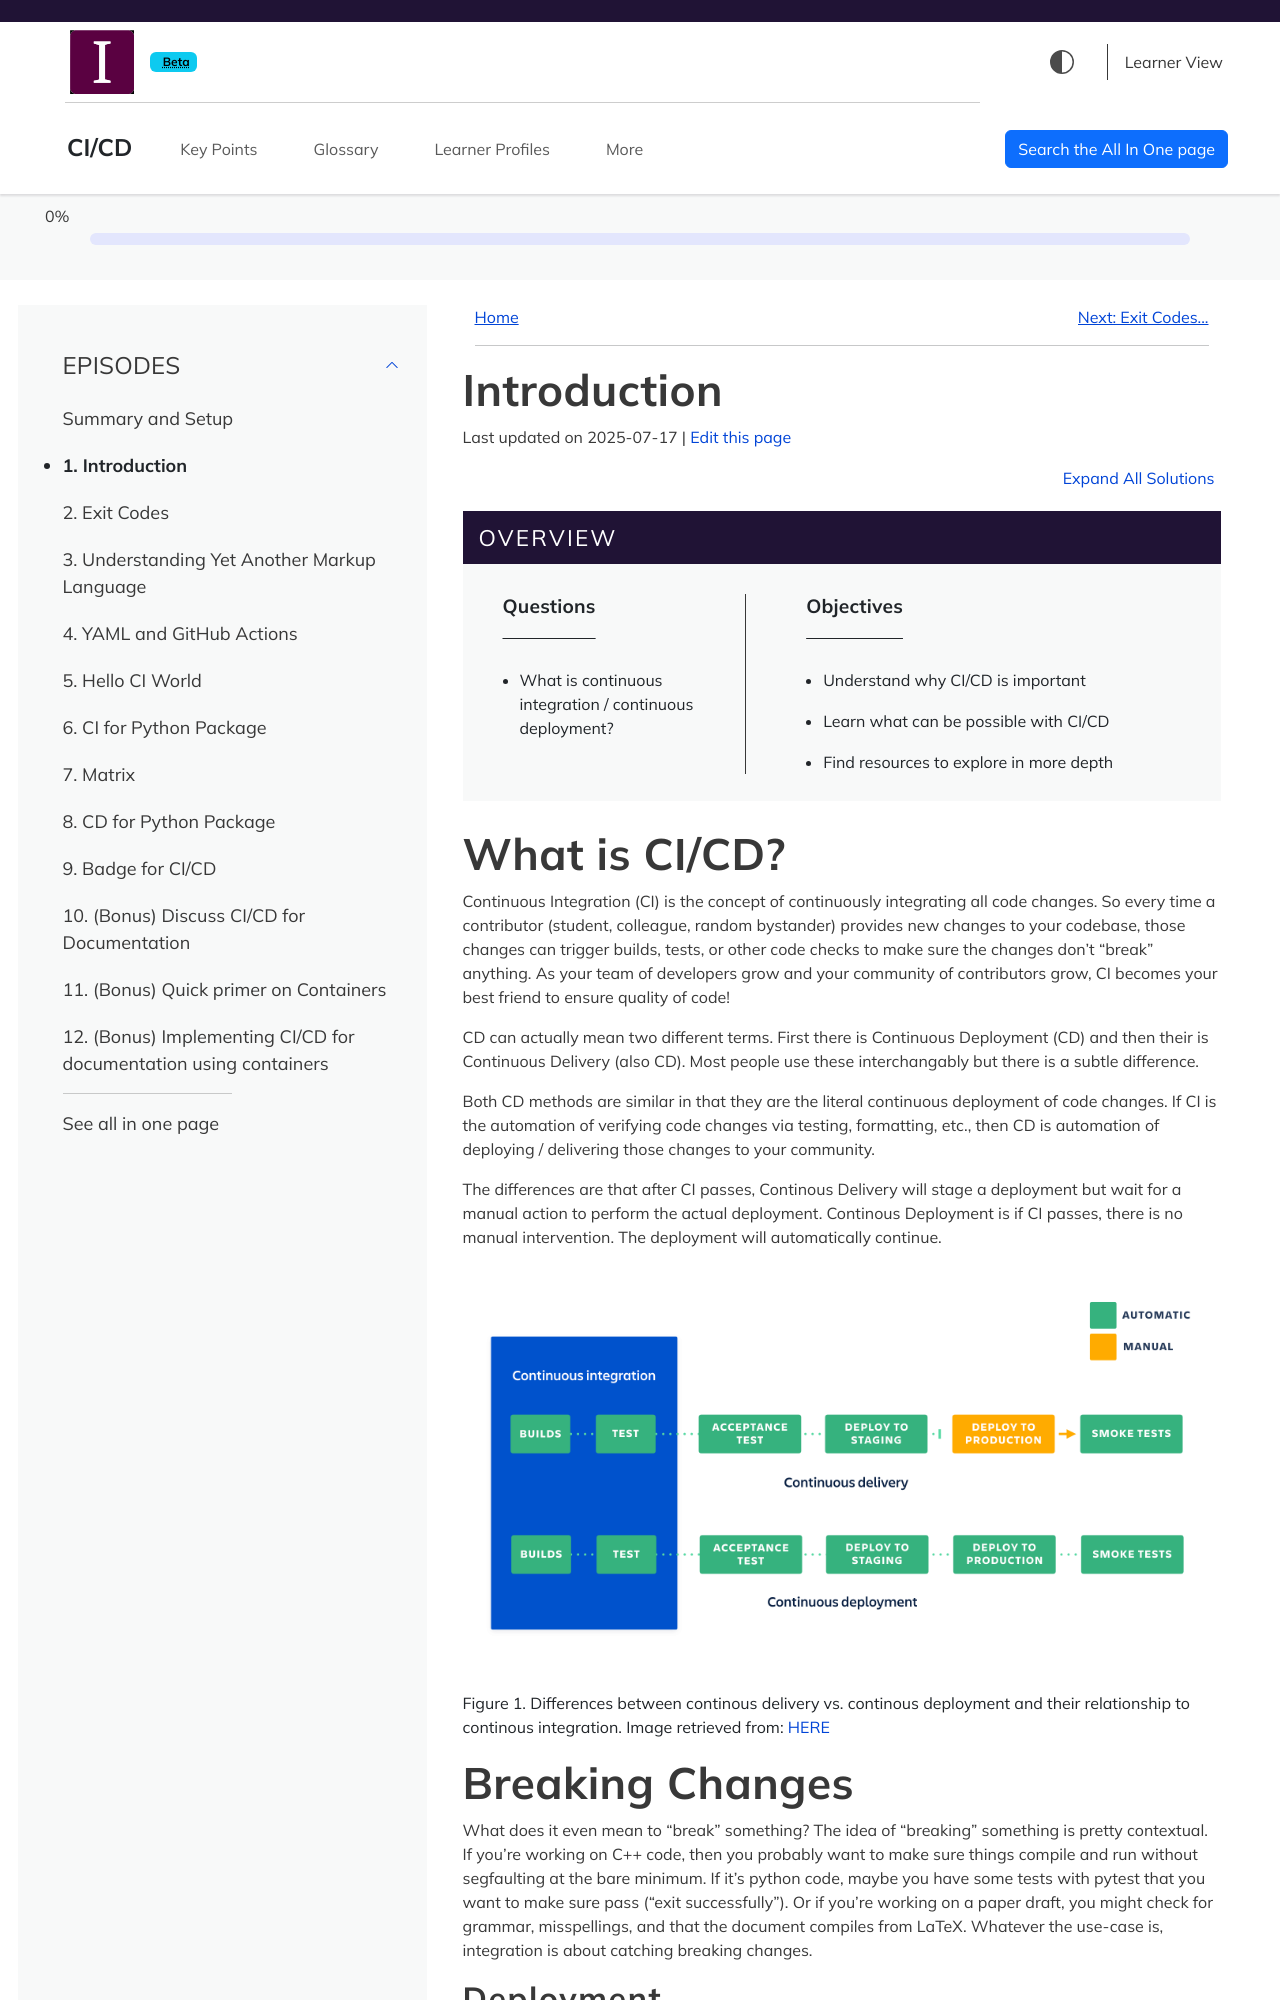

repository: MttArmstrong/CI-CD · page: introduction.html · generator: sphinx

---
title: "Introduction"
teaching: 5
exercises: 0
---

:::::::::::::::::::::::::::::::::::::: questions 

- What is continuous integration / continuous deployment?

::::::::::::::::::::::::::::::::::::::::::::::::

::::::::::::::::::::::::::::::::::::: objectives

- Understand why CI/CD is important
- Learn what can be possible with CI/CD
- Find resources to explore in more depth

::::::::::::::::::::::::::::::::::::::::::::::::



# What is CI/CD?

Continuous Integration (CI) is the concept of continuously integrating all code changes. So every time a contributor (student, colleague, random bystander) provides new changes to your codebase, those changes can trigger builds, tests, or other code checks to make sure the changes don't "break" anything. As your team of developers grow and your community of contributors grow, CI becomes your best friend to ensure quality of code!

CD can actually mean two different terms. First there is Continuous Deployment (CD) and then their is Continuous Delivery (also CD). Most people use these interchangably but there is a subtle difference.

Both CD methods are similar in that they are the literal continuous deployment of code changes. If CI is the automation of verifying code changes via testing, formatting, etc., then CD is  automation of  deploying / delivering those changes to your community.  

The differences are that after CI passes, Continous Delivery will stage a deployment but wait for a manual action to perform the actual deployment. Continous Deployment is if CI passes, there is no manual intervention. The deployment will automatically continue.

![Figure 1. Differences between continous delivery vs. continous deployment and their relationship to continous integration. Image retrieved from: [HERE](https://www.atlassian.com/continuous-delivery/principles/continuous-integration-vs-delivery-vs-deployment)](fig/atlassian_continous_delivery_vs_continuous_deployment.png){alt='Differences between continous delivery vs. continous deployment and their relationship to continous integration.'}

# Breaking Changes

What does it even mean to “break” something? The idea of “breaking” something is pretty contextual. If you’re working on C++ code, then you probably want to make sure things compile and run without segfaulting at the bare minimum. If it’s python code, maybe you have some tests with pytest that you want to make sure pass (“exit successfully”). Or if you’re working on a paper draft, you might check for grammar, misspellings, and that the document compiles from LaTeX. Whatever the use-case is, integration is about catching breaking changes.

## Deployment

Similarly, "deployment" can mean a lot of things. Perhaps you have a Curriculum Vitae (CV) that is automatically built from LaTeX and uploaded to your website. Another case is to release docker images of your framework that others depend on. Maybe it's just uploading documentation. Or to even upload a new tag of your python package on `pypi`. Whatever the use-case is, deployment is about **releasing** changes.
